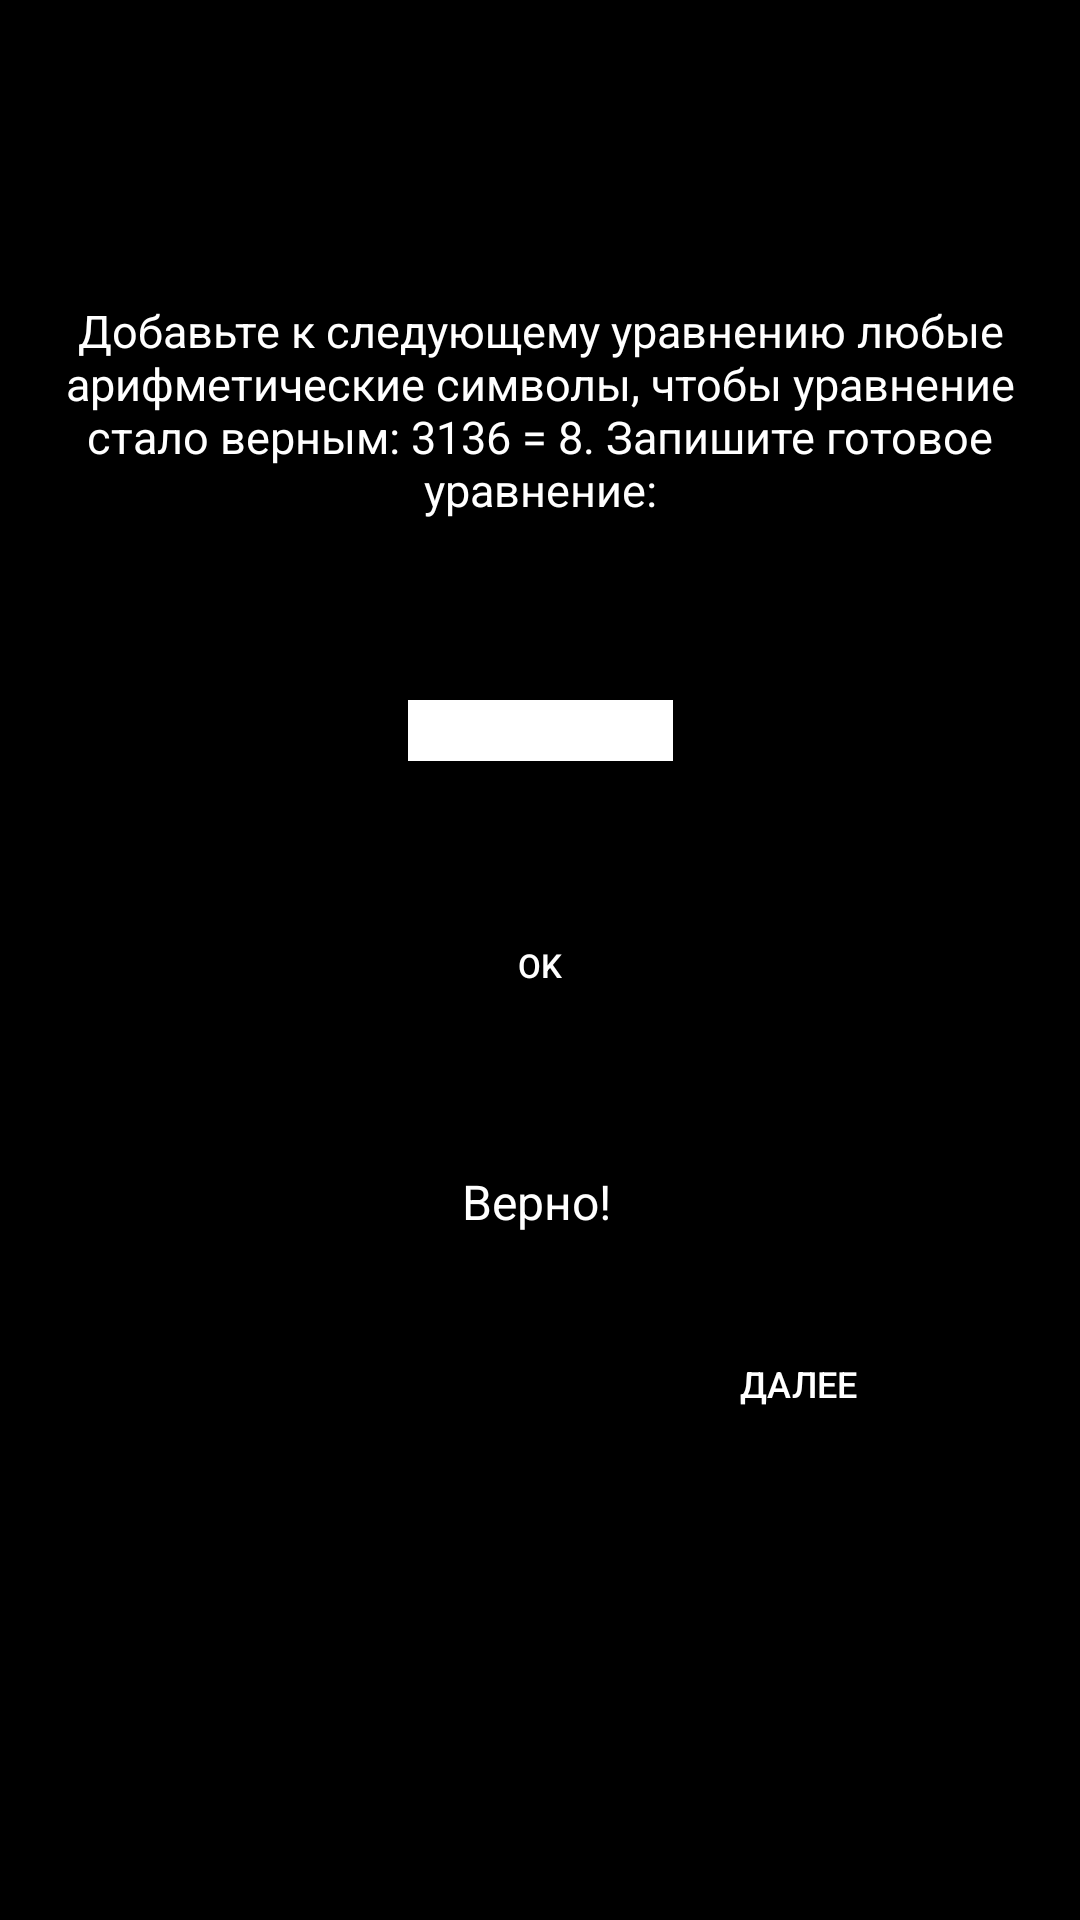

Write the Android layout XML for this screen, with the resource values it uses.
<!-- AndroidManifest.xml: application theme Theme.Design.NoActionBar -->
<!-- res/layout/fragment_10.xml -->
<?xml version="1.0" encoding="utf-8"?>
<FrameLayout xmlns:android="http://schemas.android.com/apk/res/android"
    xmlns:app="http://schemas.android.com/apk/res-auto"
    xmlns:tools="http://schemas.android.com/tools"
    android:layout_width="match_parent"
    android:layout_height="match_parent"
    tools:context=".Fragment10"
    android:background="@color/black">

    <androidx.constraintlayout.widget.ConstraintLayout
        android:layout_width="match_parent"
        android:layout_height="match_parent">

        <TextView
            android:id="@+id/question_tv"
            android:layout_width="wrap_content"
            android:layout_height="wrap_content"
            android:layout_marginTop="100dp"
            android:gravity="center"
            android:text="@string/lvl10"
            android:textColor="@color/white"
            android:textSize="15sp"
            app:layout_constraintStart_toStartOf="parent"
            app:layout_constraintTop_toTopOf="parent" />

        <EditText
            android:id="@+id/answer_et"
            android:layout_width="wrap_content"
            android:layout_height="wrap_content"
            android:layout_marginTop="60dp"
            android:background="@color/white"
            android:ems="5"
            android:textColor="@color/black"
            android:textSize="15sp"
            app:layout_constraintEnd_toEndOf="parent"
            app:layout_constraintStart_toStartOf="parent"
            app:layout_constraintTop_toBottomOf="@+id/question_tv" />

        <Button
            android:id="@+id/btn_ok"
            android:layout_width="wrap_content"
            android:layout_height="wrap_content"
            android:layout_marginTop="44dp"
            android:background="@drawable/btn_press_logic"
            android:text="@string/ok"
            android:textColor="@color/white"
            android:textSize="11sp"
            app:layout_constraintStart_toStartOf="@+id/answer_et"
            app:layout_constraintTop_toBottomOf="@+id/answer_et" />

        <TextView
            android:id="@+id/result_tv"
            android:layout_width="wrap_content"
            android:layout_height="wrap_content"
            android:layout_marginStart="18dp"
            android:layout_marginTop="44dp"
            android:gravity="center"
            android:text="@string/truth"
            android:textColor="@color/white"
            android:textSize="16sp"
            android:visibility="visible"
            app:layout_constraintStart_toStartOf="@+id/btn_ok"
            app:layout_constraintTop_toBottomOf="@+id/btn_ok" />

        <Button
            android:id="@+id/btn_next"
            android:layout_width="wrap_content"
            android:layout_height="wrap_content"
            android:layout_marginTop="26dp"
            android:layout_marginEnd="50dp"
            android:background="@drawable/btn_press_logic"
            android:text="@string/next"
            android:textColor="@color/white"
            android:textSize="12sp"
            android:visibility="visible"
            app:layout_constraintEnd_toEndOf="parent"
            app:layout_constraintTop_toBottomOf="@+id/result_tv" />


    </androidx.constraintlayout.widget.ConstraintLayout>
</FrameLayout>
<!-- resources referenced by this layout -->
<resources>
  <string name="lvl10">Добавьте к следующему уравнению любые арифметические символы, чтобы уравнение стало верным: 3136 = 8. Запишите готовое уравнение:</string>
  <string name="next">Далее</string>
  <string name="ok" translatable="false">OK</string>
  <string name="truth">Верно!</string>
  <!-- not gathered from this repository: default colours our renderer supplied (Android Studio template values) -->
  <color name="black">#FF000000</color>
  <color name="white">#FFFFFFFF</color>
</resources>
